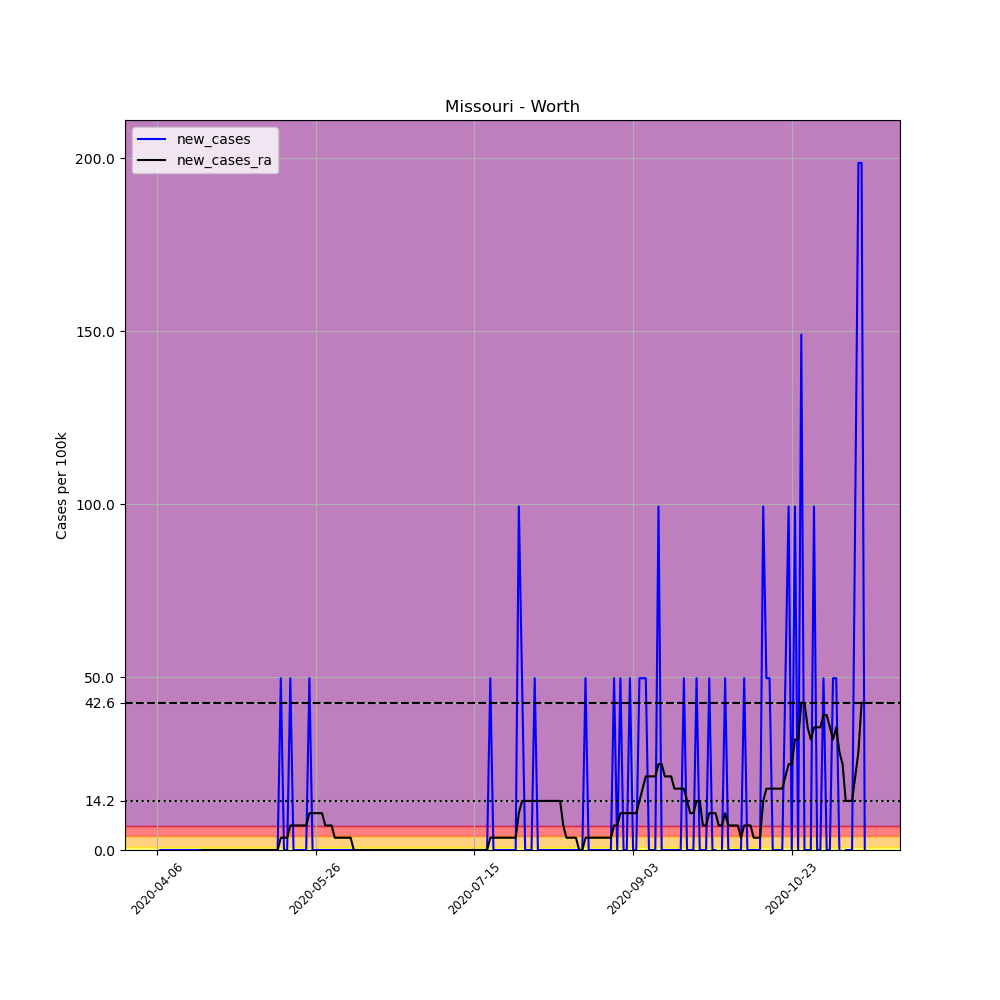

Values plotted in this chart, from the file beside it:
, date, county, state, fips, cases, deaths, COUNTY, STNAME, CTYNAME, POPESTIMATE2019, per_100k, new_cases, new_cases_ra
580259, 2020-04-06, Worth, Missouri, 29227, 1, 0, 227, Missouri, Worth, 2013, 49.68, , 
580260, 2020-04-07, Worth, Missouri, 29227, 1, 0, 227, Missouri, Worth, 2013, 49.68, 0.0, 
580261, 2020-04-08, Worth, Missouri, 29227, 1, 0, 227, Missouri, Worth, 2013, 49.68, 0.0, 
580262, 2020-04-09, Worth, Missouri, 29227, 1, 0, 227, Missouri, Worth, 2013, 49.68, 0.0, 
580263, 2020-04-10, Worth, Missouri, 29227, 1, 0, 227, Missouri, Worth, 2013, 49.68, 0.0, 
580264, 2020-04-11, Worth, Missouri, 29227, 1, 0, 227, Missouri, Worth, 2013, 49.68, 0.0, 
580265, 2020-04-12, Worth, Missouri, 29227, 1, 0, 227, Missouri, Worth, 2013, 49.68, 0.0, 
580266, 2020-04-13, Worth, Missouri, 29227, 1, 0, 227, Missouri, Worth, 2013, 49.68, 0.0, 
580267, 2020-04-14, Worth, Missouri, 29227, 1, 0, 227, Missouri, Worth, 2013, 49.68, 0.0, 
580268, 2020-04-15, Worth, Missouri, 29227, 1, 0, 227, Missouri, Worth, 2013, 49.68, 0.0, 
580269, 2020-04-16, Worth, Missouri, 29227, 1, 0, 227, Missouri, Worth, 2013, 49.68, 0.0, 
580270, 2020-04-17, Worth, Missouri, 29227, 1, 0, 227, Missouri, Worth, 2013, 49.68, 0.0, 
580271, 2020-04-18, Worth, Missouri, 29227, 1, 0, 227, Missouri, Worth, 2013, 49.68, 0.0, 
580272, 2020-04-19, Worth, Missouri, 29227, 1, 0, 227, Missouri, Worth, 2013, 49.68, 0.0, 
580273, 2020-04-20, Worth, Missouri, 29227, 1, 0, 227, Missouri, Worth, 2013, 49.68, 0.0, 0.0
580274, 2020-04-21, Worth, Missouri, 29227, 1, 0, 227, Missouri, Worth, 2013, 49.68, 0.0, 0.0
580275, 2020-04-22, Worth, Missouri, 29227, 1, 0, 227, Missouri, Worth, 2013, 49.68, 0.0, 0.0
580276, 2020-04-23, Worth, Missouri, 29227, 1, 0, 227, Missouri, Worth, 2013, 49.68, 0.0, 0.0
580277, 2020-04-24, Worth, Missouri, 29227, 1, 0, 227, Missouri, Worth, 2013, 49.68, 0.0, 0.0
580278, 2020-04-25, Worth, Missouri, 29227, 1, 0, 227, Missouri, Worth, 2013, 49.68, 0.0, 0.0
580279, 2020-04-26, Worth, Missouri, 29227, 1, 0, 227, Missouri, Worth, 2013, 49.68, 0.0, 0.0
580280, 2020-04-27, Worth, Missouri, 29227, 1, 0, 227, Missouri, Worth, 2013, 49.68, 0.0, 0.0
580281, 2020-04-28, Worth, Missouri, 29227, 1, 0, 227, Missouri, Worth, 2013, 49.68, 0.0, 0.0
580282, 2020-04-29, Worth, Missouri, 29227, 1, 0, 227, Missouri, Worth, 2013, 49.68, 0.0, 0.0
580283, 2020-04-30, Worth, Missouri, 29227, 1, 0, 227, Missouri, Worth, 2013, 49.68, 0.0, 0.0
580284, 2020-05-01, Worth, Missouri, 29227, 1, 0, 227, Missouri, Worth, 2013, 49.68, 0.0, 0.0
580285, 2020-05-02, Worth, Missouri, 29227, 1, 0, 227, Missouri, Worth, 2013, 49.68, 0.0, 0.0
580286, 2020-05-03, Worth, Missouri, 29227, 1, 0, 227, Missouri, Worth, 2013, 49.68, 0.0, 0.0
580287, 2020-05-04, Worth, Missouri, 29227, 1, 0, 227, Missouri, Worth, 2013, 49.68, 0.0, 0.0
580288, 2020-05-05, Worth, Missouri, 29227, 1, 0, 227, Missouri, Worth, 2013, 49.68, 0.0, 0.0
580289, 2020-05-06, Worth, Missouri, 29227, 1, 0, 227, Missouri, Worth, 2013, 49.68, 0.0, 0.0
580290, 2020-05-07, Worth, Missouri, 29227, 1, 0, 227, Missouri, Worth, 2013, 49.68, 0.0, 0.0
580291, 2020-05-08, Worth, Missouri, 29227, 1, 0, 227, Missouri, Worth, 2013, 49.68, 0.0, 0.0
580292, 2020-05-09, Worth, Missouri, 29227, 1, 0, 227, Missouri, Worth, 2013, 49.68, 0.0, 0.0
580293, 2020-05-10, Worth, Missouri, 29227, 1, 0, 227, Missouri, Worth, 2013, 49.68, 0.0, 0.0
580294, 2020-05-11, Worth, Missouri, 29227, 1, 0, 227, Missouri, Worth, 2013, 49.68, 0.0, 0.0
580295, 2020-05-12, Worth, Missouri, 29227, 1, 0, 227, Missouri, Worth, 2013, 49.68, 0.0, 0.0
580296, 2020-05-13, Worth, Missouri, 29227, 1, 0, 227, Missouri, Worth, 2013, 49.68, 0.0, 0.0
580297, 2020-05-14, Worth, Missouri, 29227, 1, 0, 227, Missouri, Worth, 2013, 49.68, 0.0, 0.0
580298, 2020-05-15, Worth, Missouri, 29227, 2, 0, 227, Missouri, Worth, 2013, 99.35, 49.68, 3.548
580299, 2020-05-16, Worth, Missouri, 29227, 2, 0, 227, Missouri, Worth, 2013, 99.35, 0.0, 3.548
580300, 2020-05-17, Worth, Missouri, 29227, 2, 0, 227, Missouri, Worth, 2013, 99.35, 0.0, 3.548
580301, 2020-05-18, Worth, Missouri, 29227, 3, 0, 227, Missouri, Worth, 2013, 149, 49.68, 7.097
580302, 2020-05-19, Worth, Missouri, 29227, 3, 0, 227, Missouri, Worth, 2013, 149, 0.0, 7.097
580303, 2020-05-20, Worth, Missouri, 29227, 3, 0, 227, Missouri, Worth, 2013, 149, 0.0, 7.097
580304, 2020-05-21, Worth, Missouri, 29227, 3, 0, 227, Missouri, Worth, 2013, 149, 0.0, 7.097
580305, 2020-05-22, Worth, Missouri, 29227, 3, 0, 227, Missouri, Worth, 2013, 149, 0.0, 7.097
580306, 2020-05-23, Worth, Missouri, 29227, 3, 0, 227, Missouri, Worth, 2013, 149, 0.0, 7.097
580307, 2020-05-24, Worth, Missouri, 29227, 4, 0, 227, Missouri, Worth, 2013, 198.7, 49.68, 10.65
580308, 2020-05-25, Worth, Missouri, 29227, 4, 0, 227, Missouri, Worth, 2013, 198.7, 0.0, 10.65
580309, 2020-05-26, Worth, Missouri, 29227, 4, 0, 227, Missouri, Worth, 2013, 198.7, 0.0, 10.65
580310, 2020-05-27, Worth, Missouri, 29227, 4, 0, 227, Missouri, Worth, 2013, 198.7, 0.0, 10.65
580311, 2020-05-28, Worth, Missouri, 29227, 4, 0, 227, Missouri, Worth, 2013, 198.7, 0.0, 10.65
580312, 2020-05-29, Worth, Missouri, 29227, 4, 0, 227, Missouri, Worth, 2013, 198.7, 0.0, 7.097
580313, 2020-05-30, Worth, Missouri, 29227, 4, 0, 227, Missouri, Worth, 2013, 198.7, 0.0, 7.097
580314, 2020-05-31, Worth, Missouri, 29227, 4, 0, 227, Missouri, Worth, 2013, 198.7, 0.0, 7.097
580315, 2020-06-01, Worth, Missouri, 29227, 4, 0, 227, Missouri, Worth, 2013, 198.7, 0.0, 3.548
580316, 2020-06-02, Worth, Missouri, 29227, 4, 0, 227, Missouri, Worth, 2013, 198.7, 0.0, 3.548
580317, 2020-06-03, Worth, Missouri, 29227, 4, 0, 227, Missouri, Worth, 2013, 198.7, 0.0, 3.548
580318, 2020-06-04, Worth, Missouri, 29227, 4, 0, 227, Missouri, Worth, 2013, 198.7, 0.0, 3.548
... 164 more rows
